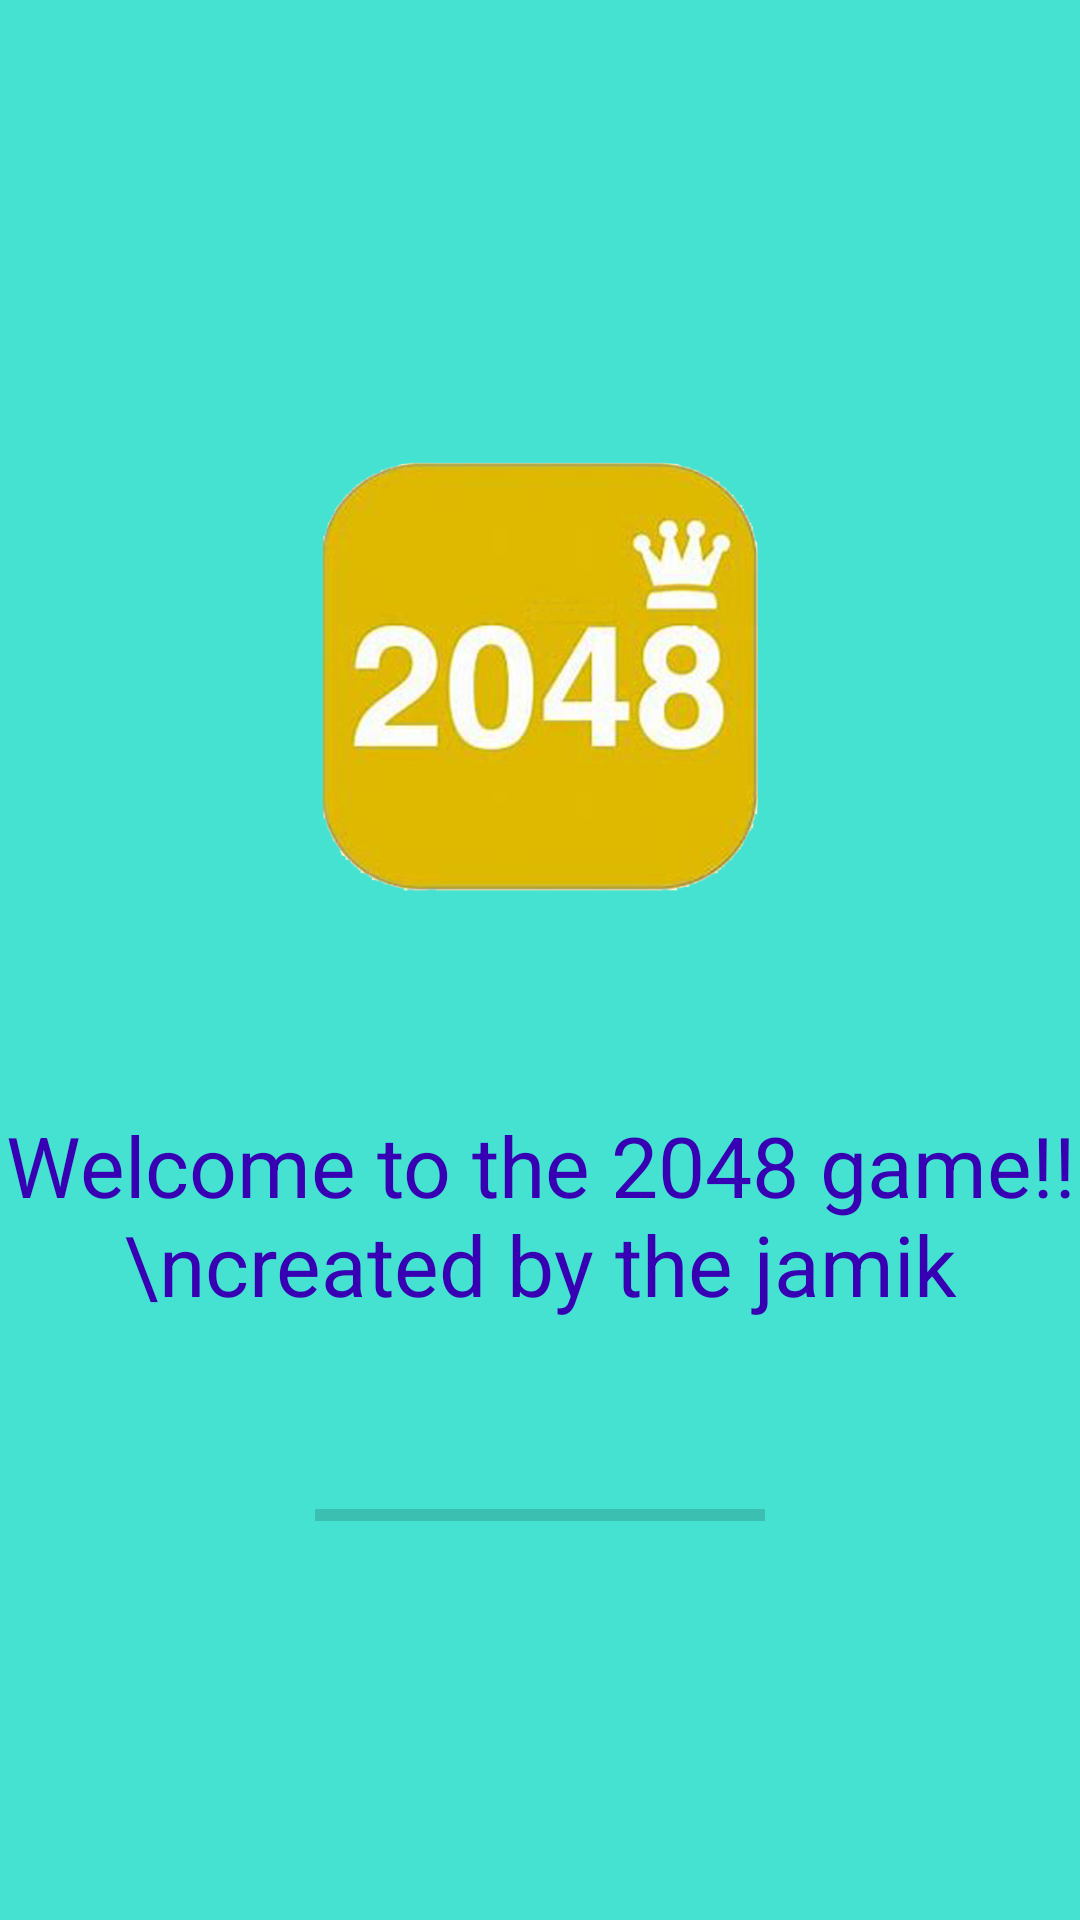

Write the Android layout XML for this screen, with the resource values it uses.
<!-- AndroidManifest.xml: application theme Theme.Design.Light.NoActionBar -->
<!-- res/layout/fragment_splash.xml -->
<?xml version="1.0" encoding="utf-8"?>
<FrameLayout xmlns:android="http://schemas.android.com/apk/res/android"
    xmlns:tools="http://schemas.android.com/tools"
    android:layout_width="match_parent"
    android:layout_height="match_parent"
    android:background="#BA03DAC5"
    tools:context=".ui.fragments.SplashFragment">

    <ImageView
        android:layout_width="150dp"
        android:layout_height="150dp"
        android:layout_gravity="center|top"
        android:layout_marginTop="150dp"
        android:src="@drawable/icon"
        tools:ignore="ContentDescription" />


    <TextView
        android:layout_width="370dp"
        android:layout_height="wrap_content"
        android:layout_gravity="bottom|center"
        android:layout_marginBottom="200dp"
        android:gravity="center"
        android:text="Welcome to the 2048 game!!\ncreated by the jamik"
        android:textColor="@color/purple_700"
        android:textSize="28sp"
        tools:ignore="HardcodedText" />

    <ProgressBar
        android:id="@+id/progressBar"
        style="?android:attr/progressBarStyleHorizontal"
        android:layout_width="150dp"
        android:layout_height="50dp"
        android:layout_gravity="bottom|center"
        android:layout_marginBottom="110dp"
        android:progressTint="@color/white" />

</FrameLayout>
<!-- resources referenced by this layout -->
<resources>
  <!-- drawable icon: png bitmap (drawable, 154560 bytes) -->
  <!-- not gathered from this repository: default colours our renderer supplied (Android Studio template values) -->
  <color name="purple_700">#FF3700B3</color>
  <color name="white">#FFFFFFFF</color>
</resources>
